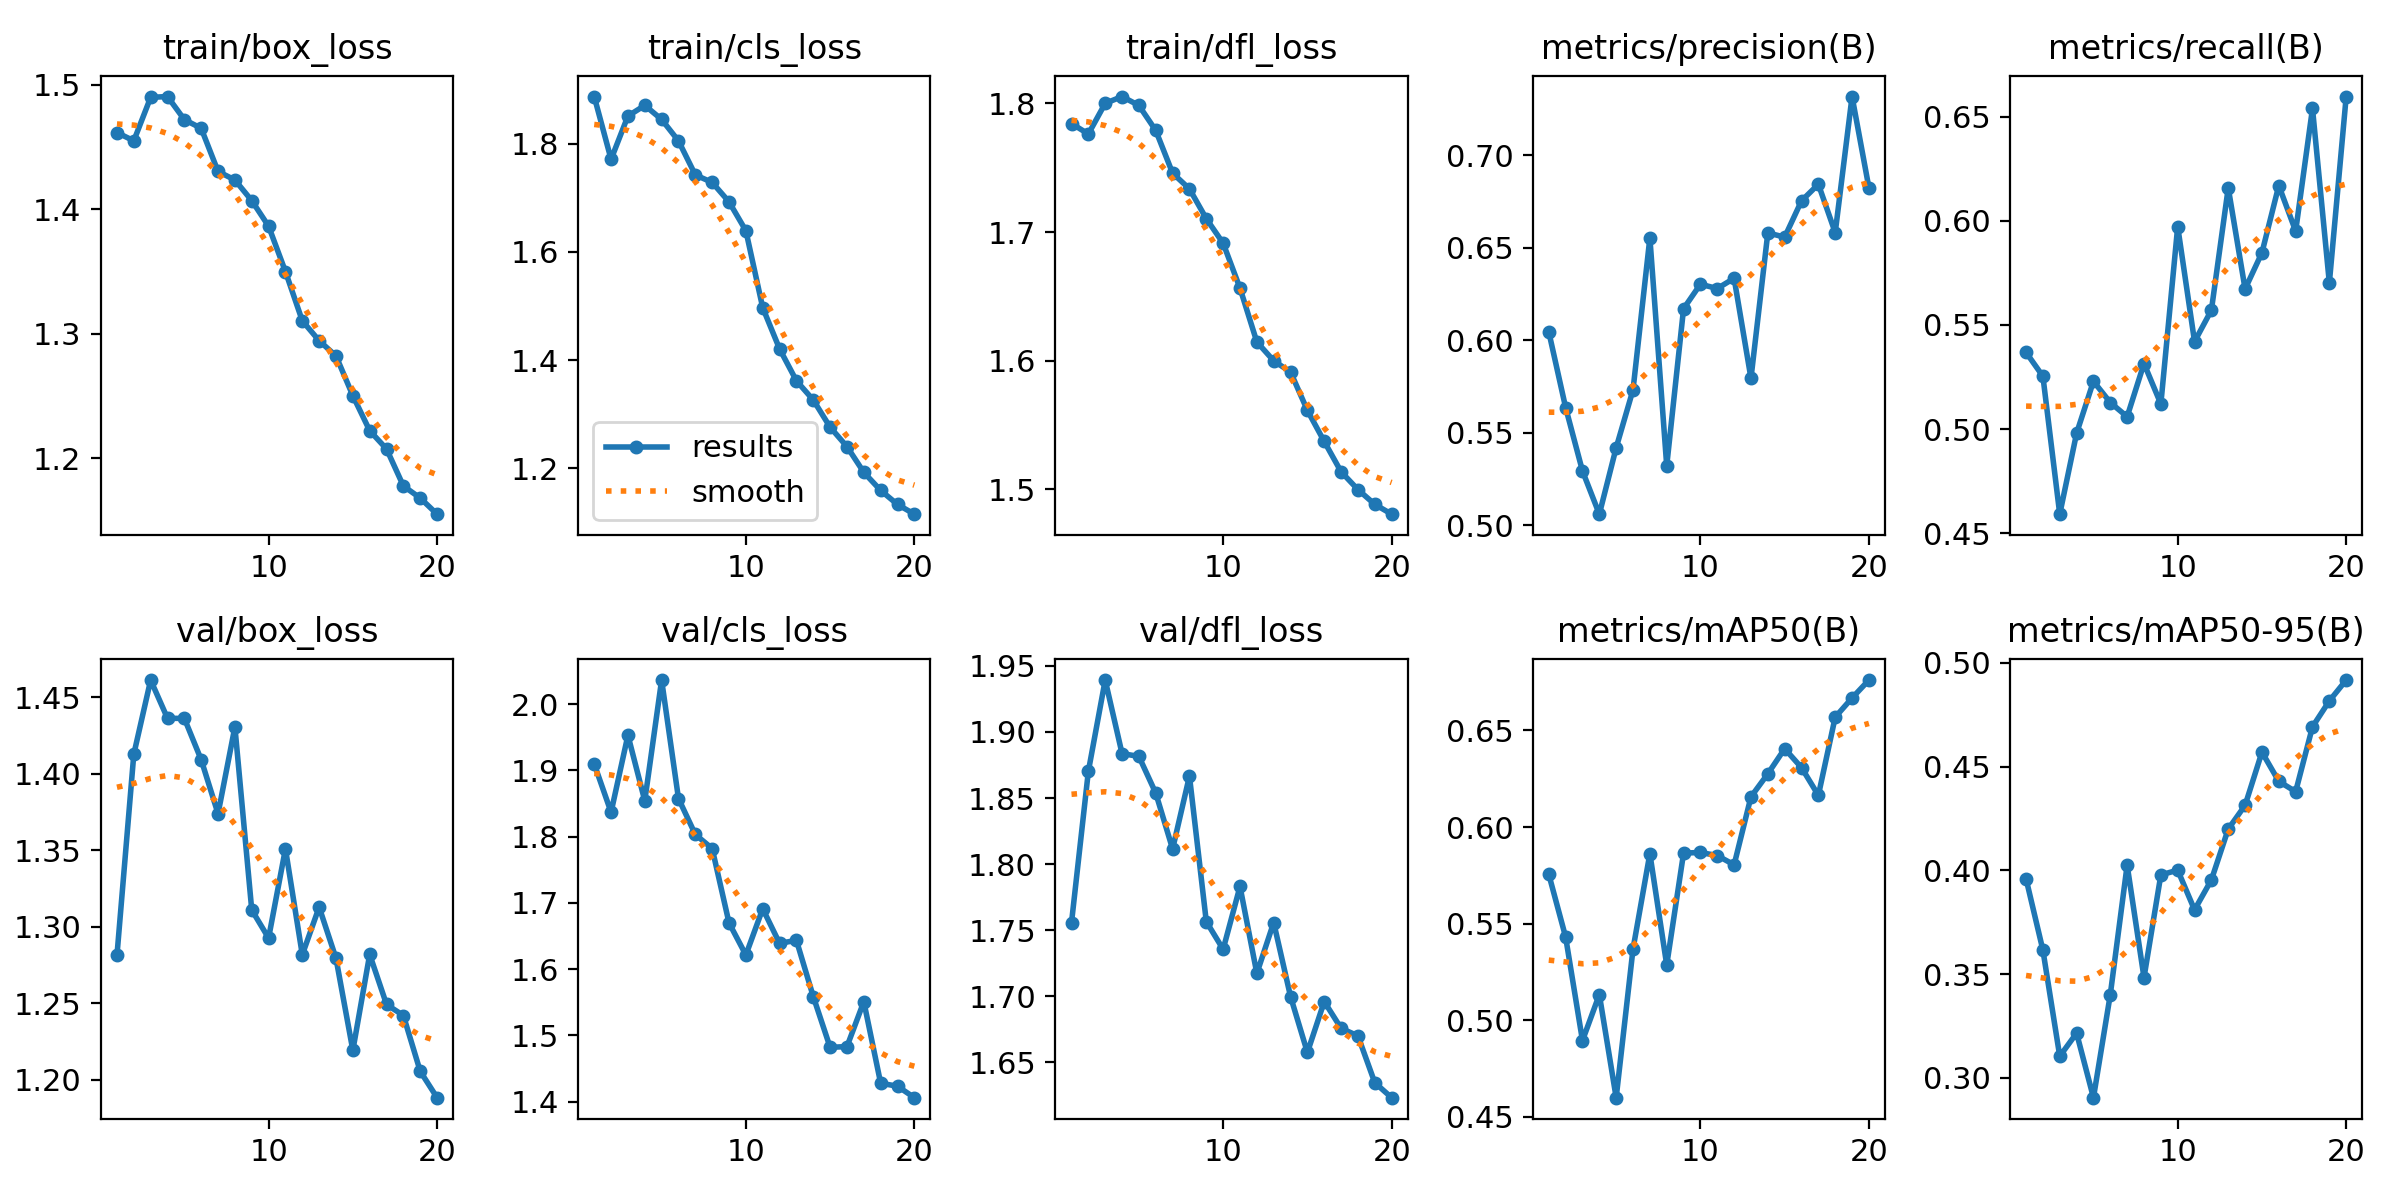

Data behind this chart, as committed beside it:
epoch, time, train/box_loss, train/cls_loss, train/dfl_loss, metrics/precision(B), metrics/recall(B), metrics/mAP50(B), metrics/mAP50-95(B), val/box_loss, val/cls_loss, val/dfl_loss, lr/pg0, lr/pg1, lr/pg2
1, 1241, 1.461, 1.887, 1.784, 0.6046, 0.5369, 0.5756, 0.396, 1.281, 1.91, 1.756, 0.0002384, 0.0002384, 0.0002384
2, 2439, 1.455, 1.771, 1.776, 0.5637, 0.5254, 0.5431, 0.3616, 1.413, 1.837, 1.87, 0.0004605, 0.0004605, 0.0004605
3, 3647, 1.49, 1.851, 1.8, 0.5294, 0.4592, 0.4895, 0.3104, 1.461, 1.953, 1.939, 0.0006582, 0.0006582, 0.0006582
4, 4816, 1.49, 1.87, 1.805, 0.506, 0.498, 0.5133, 0.3216, 1.436, 1.854, 1.884, 0.0006548, 0.0006548, 0.0006548
5, 6135, 1.472, 1.845, 1.798, 0.5419, 0.523, 0.46, 0.2904, 1.436, 2.037, 1.881, 0.0006167, 0.0006167, 0.0006167
6, 7614, 1.465, 1.805, 1.779, 0.5733, 0.5128, 0.5369, 0.3401, 1.409, 1.858, 1.854, 0.0005787, 0.0005787, 0.0005787
7, 8702, 1.43, 1.742, 1.746, 0.6554, 0.506, 0.5863, 0.4025, 1.374, 1.803, 1.811, 0.0005406, 0.0005406, 0.0005406
8, 9774, 1.423, 1.728, 1.734, 0.5321, 0.5315, 0.5286, 0.3483, 1.431, 1.782, 1.867, 0.0005025, 0.0005025, 0.0005025
9, 10849, 1.407, 1.692, 1.71, 0.6171, 0.5121, 0.5865, 0.3978, 1.311, 1.67, 1.756, 0.0004645, 0.0004645, 0.0004645
10, 11920, 1.386, 1.639, 1.691, 0.6303, 0.5972, 0.5869, 0.4001, 1.293, 1.621, 1.736, 0.0004264, 0.0004264, 0.0004264
11, 13309, 1.35, 1.497, 1.656, 0.628, 0.542, 0.5853, 0.381, 1.351, 1.691, 1.783, 0.0003883, 0.0003883, 0.0003883
12, 14884, 1.31, 1.421, 1.615, 0.6336, 0.5571, 0.5805, 0.3954, 1.282, 1.639, 1.717, 0.0003503, 0.0003503, 0.0003503
13, 16179, 1.294, 1.362, 1.6, 0.5795, 0.6158, 0.6157, 0.4199, 1.313, 1.643, 1.756, 0.0003122, 0.0003122, 0.0003122
14, 17248, 1.282, 1.326, 1.591, 0.6581, 0.5673, 0.6276, 0.4314, 1.279, 1.559, 1.7, 0.0002741, 0.0002741, 0.0002741
15, 18284, 1.25, 1.276, 1.561, 0.6558, 0.5847, 0.6406, 0.457, 1.219, 1.482, 1.657, 0.0002361, 0.0002361, 0.0002361
16, 19323, 1.222, 1.24, 1.537, 0.6754, 0.6169, 0.6308, 0.4429, 1.282, 1.483, 1.696, 0.000198, 0.000198, 0.000198
17, 20355, 1.208, 1.193, 1.514, 0.6844, 0.5951, 0.6164, 0.438, 1.249, 1.551, 1.676, 0.00016, 0.00016, 0.00016
18, 21390, 1.178, 1.159, 1.5, 0.6583, 0.6539, 0.6569, 0.4692, 1.242, 1.428, 1.67, 0.0001219, 0.0001219, 0.0001219
19, 22449, 1.168, 1.133, 1.488, 0.7318, 0.5702, 0.6668, 0.4817, 1.206, 1.423, 1.635, 8.3821e-05, 8.3821e-05, 8.3821e-05
20, 23964, 1.155, 1.115, 1.481, 0.6825, 0.6597, 0.6761, 0.4918, 1.188, 1.406, 1.623, 4.57555e-05, 4.57555e-05, 4.57555e-05
